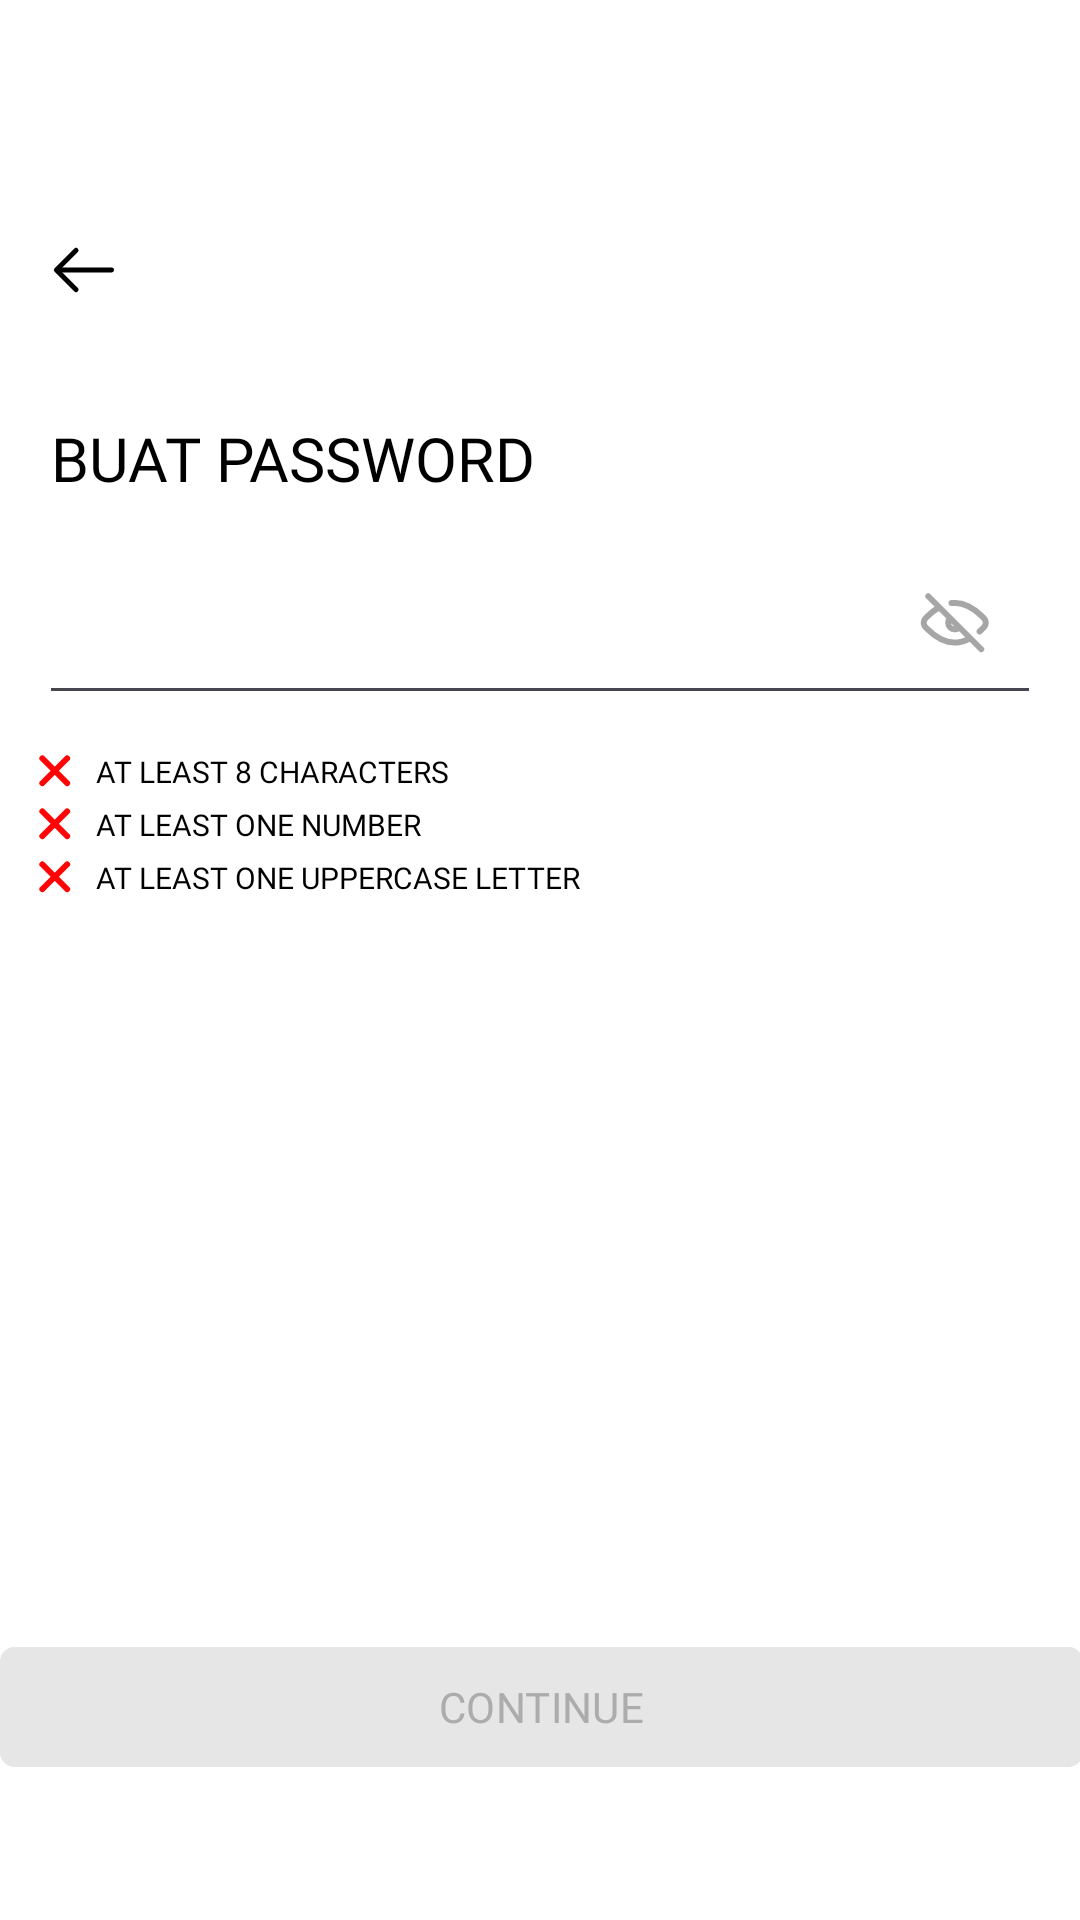

Layout XML and referenced resources for this Android screen:
<!-- AndroidManifest.xml: application theme Theme.TILAS -->
<!-- res/layout/activity_signup_step4.xml -->
<?xml version="1.0" encoding="utf-8"?>
<ScrollView xmlns:android="http://schemas.android.com/apk/res/android"
    xmlns:app="http://schemas.android.com/apk/res-auto"
    xmlns:tools="http://schemas.android.com/tools"
    android:layout_width="match_parent"
    android:layout_height="match_parent"
    android:fillViewport="true"
    android:background="@color/white"
    tools:context=".SignupActivity">

    <androidx.constraintlayout.widget.ConstraintLayout
        android:id="@+id/main"
        android:layout_width="match_parent"
        android:layout_height="wrap_content"
        android:paddingBottom="32dp">

        <ImageView
            android:id="@+id/btnBackSignup"
            android:layout_width="50dp"
            android:layout_height="50dp"
            android:background="?attr/selectableItemBackgroundBorderless"
            android:padding="12dp"
            android:src="@drawable/arrow_left"
            android:contentDescription="Back"
            app:layout_constraintTop_toTopOf="parent"
            app:layout_constraintStart_toStartOf="parent"
            android:layout_marginTop="65dp"
            android:layout_marginStart="3dp" />

        <TextView
            android:id="@+id/tvUsername"
            android:layout_width="wrap_content"
            android:layout_height="wrap_content"
            android:text="Buat Password"
            android:textAllCaps="true"
            android:fontFamily="@font/monumentextended_regular"
            android:textColor="@color/black"
            android:textSize="20.2dp"
            app:layout_constraintTop_toBottomOf="@id/btnBackSignup"
            app:layout_constraintStart_toStartOf="parent"
            android:layout_marginTop="24dp"
            android:layout_marginStart="17dp" />

        <EditText
            android:id="@+id/etPassword"
            android:layout_width="0dp"
            android:layout_height="48dp"
            android:fontFamily="@font/helvetica"
            android:paddingHorizontal="16dp"
            android:textColor="@android:color/black"
            android:textColorHint="#888888"
            android:textSize="13sp"
            android:inputType="textPassword"
            app:layout_constraintTop_toBottomOf="@id/tvUsername"
            app:layout_constraintStart_toStartOf="parent"
            app:layout_constraintEnd_toEndOf="parent"
            android:layout_marginStart="13dp"
            android:layout_marginEnd="13dp"
            android:layout_marginTop="24dp" />


        <ImageView
            android:id="@+id/ivTogglePassword"
            android:layout_width="35dp"
            android:layout_height="35dp"
            android:layout_marginEnd="24dp"
            android:padding="4dp"
            android:src="@drawable/ic_eye_closed"
            android:contentDescription="Toggle Password"
            app:layout_constraintEnd_toEndOf="parent"
            app:layout_constraintTop_toTopOf="@id/etPassword" />

        <TextView
            android:id="@+id/tvMinLength"
            android:layout_width="wrap_content"
            android:layout_height="wrap_content"
            android:text="AT LEAST 8 CHARACTERS"
            android:textAllCaps="true"
            android:fontFamily="@font/helvetica"
            android:textColor="@color/black"
            android:textSize="10dp"
            android:drawableStart="@drawable/ic_close"
            android:drawablePadding="8dp"
            app:layout_constraintTop_toBottomOf="@id/etPassword"
            app:layout_constraintStart_toStartOf="@id/etPassword"
            android:layout_marginTop="12dp" />


        <TextView
            android:id="@+id/tvNumber"
            android:layout_width="wrap_content"
            android:layout_height="wrap_content"
            android:text="AT LEAST ONE NUMBER"
            android:textAllCaps="true"
            android:fontFamily="@font/helvetica"
            android:textColor="@color/black"
            android:textSize="10dp"
            android:drawableStart="@drawable/ic_close"
            android:drawablePadding="8dp"
            app:layout_constraintTop_toBottomOf="@id/tvMinLength"
            app:layout_constraintStart_toStartOf="@id/etPassword"
            android:layout_marginTop="4dp" />


        <TextView
            android:id="@+id/tvUppercase"
            android:layout_width="wrap_content"
            android:layout_height="wrap_content"
            android:text="AT LEAST ONE UPPERCASE LETTER"
            android:textAllCaps="true"
            android:fontFamily="@font/helvetica"
            android:textColor="@color/black"
            android:textSize="10sp"
            android:drawableStart="@drawable/ic_close"
             android:drawablePadding="8dp"
             app:layout_constraintTop_toBottomOf="@id/tvNumber"
            app:layout_constraintStart_toStartOf="@id/etPassword"
            android:layout_marginTop="4dp" />



        <com.google.android.material.button.MaterialButton
            android:layout_width="361dp"
            android:layout_height="48dp"
            android:id="@+id/btnSignup3"
            app:cornerRadius="5dp"
            app:layout_constraintStart_toStartOf="parent"
            app:layout_constraintEnd_toEndOf="parent"
            app:layout_constraintBottom_toBottomOf="parent"
            android:layout_marginBottom="15dp"
            android:text="Continue"
            android:textAllCaps="true"
            android:textColor="@color/greySignup"
            android:backgroundTint="@color/grey"
            android:fontFamily="@font/monumentextended_regular"/>




    </androidx.constraintlayout.widget.ConstraintLayout>
</ScrollView>
<!-- resources referenced by this layout -->
<resources>
  <color name="black">#FF000000</color>
  <color name="grey">#E6E6E6</color>
  <color name="greySignup">#ACACAC</color>
  <color name="white">#FFFFFFFF</color>
  <!-- drawable arrow_left (drawable) -->
  <vector xmlns:android="http://schemas.android.com/apk/res/android"
      android:width="24dp"
      android:height="24dp"
      android:viewportWidth="24"
      android:viewportHeight="24">
    <path
        android:pathData="M9.57,5.93L3.5,12L9.57,18.07"
        android:strokeLineJoin="round"
        android:strokeWidth="1.5"
        android:fillColor="#00000000"
        android:strokeColor="#000000"
        android:strokeLineCap="round"/>
    <path
        android:pathData="M20.5,12H3.67"
        android:strokeLineJoin="round"
        android:strokeWidth="1.5"
        android:fillColor="#00000000"
        android:strokeColor="#000000"
        android:strokeLineCap="round"/>
  </vector>
  <!-- drawable ic_close (drawable) -->
  <vector xmlns:android="http://schemas.android.com/apk/res/android"
      android:width="11dp"
      android:height="11dp"
      android:viewportWidth="11"
      android:viewportHeight="11">
    <path
        android:pathData="M9.375,9.375L5.25,5.25M5.25,5.25L1.125,1.125M5.25,5.25L9.375,1.125M5.25,5.25L1.125,9.375"
        android:strokeLineJoin="round"
        android:strokeWidth="2"
        android:fillColor="#00000000"
        android:strokeColor="#FF0404"
        android:strokeLineCap="round"/>
  </vector>
  <!-- drawable ic_eye_closed (drawable) -->
  <vector xmlns:android="http://schemas.android.com/apk/res/android"
      android:width="27dp"
      android:height="27dp"
      android:viewportWidth="27"
      android:viewportHeight="27">
    <path
        android:pathData="M4.417,4.417L22.083,22.083M18.219,18.501C16.725,19.306 15.037,19.875 13.25,19.875C9.351,19.875 5.925,17.167 3.96,15.214C3.442,14.698 3.183,14.441 3.017,13.935C2.9,13.574 2.9,12.926 3.017,12.565C3.183,12.059 3.442,11.801 3.962,11.284C4.952,10.3 6.314,9.124 7.919,8.2M21.531,16.158C21.899,15.834 22.236,15.516 22.538,15.216L22.541,15.212C23.059,14.698 23.318,14.44 23.483,13.935C23.601,13.574 23.6,12.926 23.483,12.565C23.318,12.06 23.058,11.801 22.54,11.286C20.575,9.333 17.148,6.625 13.25,6.625C12.877,6.625 12.509,6.65 12.146,6.696M14.711,14.906C14.321,15.25 13.81,15.458 13.25,15.458C12.03,15.458 11.042,14.47 11.042,13.25C11.042,12.654 11.277,12.114 11.661,11.717"
        android:strokeAlpha="0.35"
        android:strokeLineJoin="round"
        android:strokeWidth="2"
        android:fillColor="#00000000"
        android:strokeColor="#000000"
        android:strokeLineCap="round"/>
  </vector>
  <style name="Theme.TILAS" parent="Base.Theme.TILAS" />
  <style name="Base.Theme.TILAS" parent="Theme.Material3.DayNight.NoActionBar">
          
          
      </style>
</resources>
